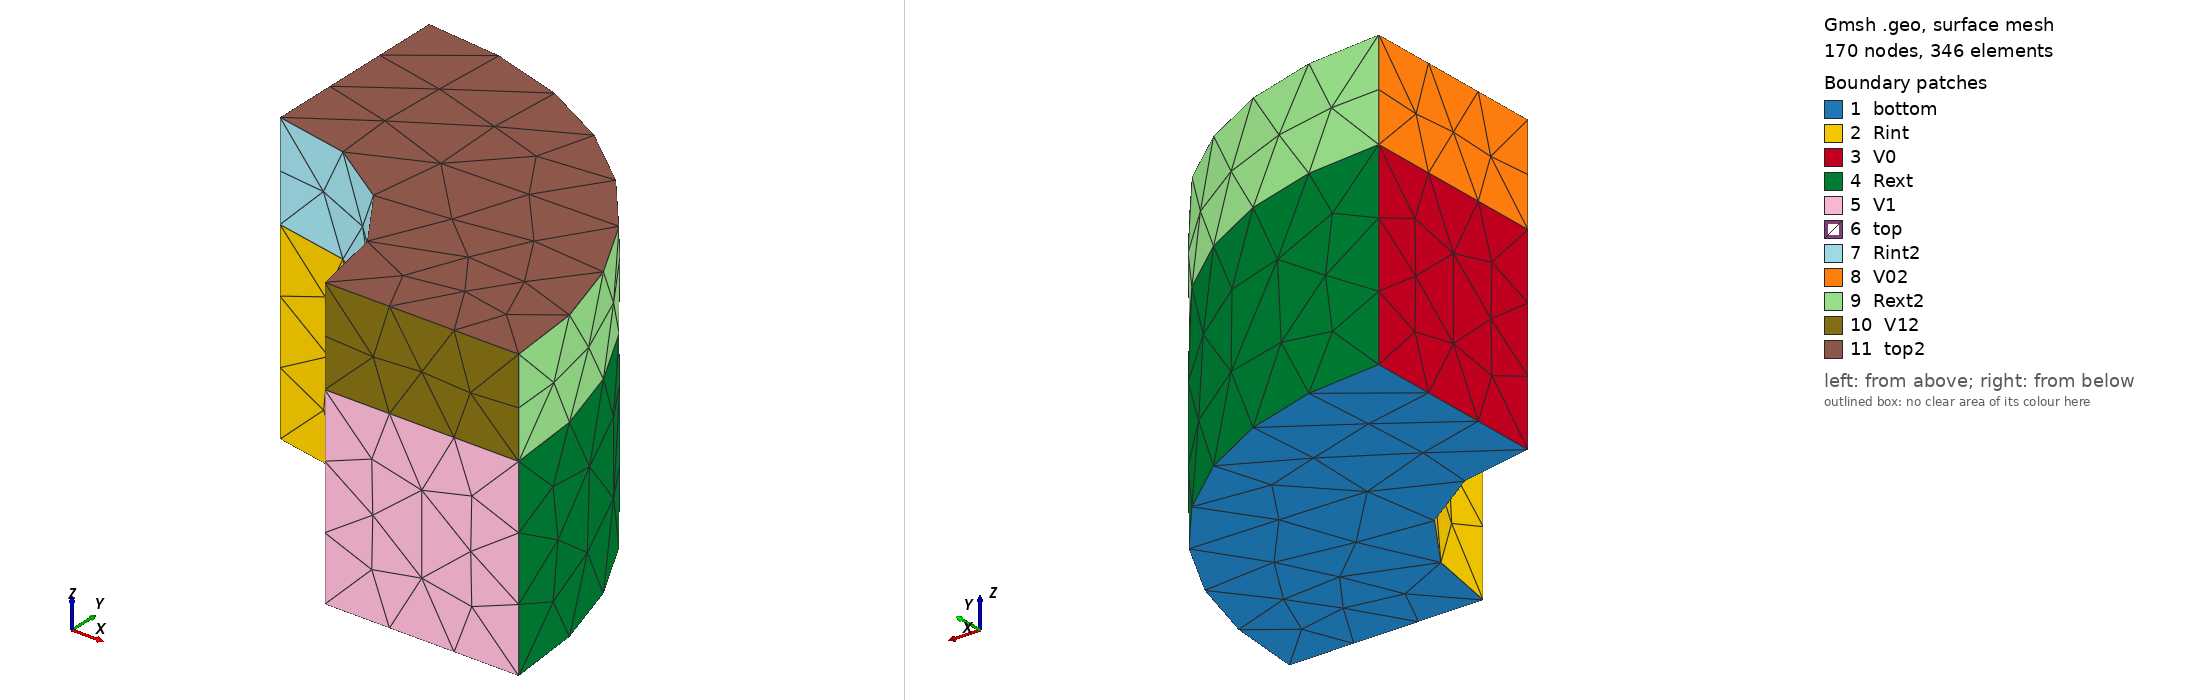

Gmsh geometry script, surface-meshed: 170 nodes, 346 surface elements. Boundary patches (legend numbers): 1 bottom, 2 Rint, 3 V0, 4 Rext, 5 V1, 6 top, 7 Rint2, 8 V02, 9 Rext2, 10 V12, 11 top2. Left view from above one corner, right view from below the opposite corner. Legend entries are the model's physical surfaces. The drawing asked Gmsh for element sizes between 1% and 20% of the model's largest extent; the script's own settings can give other sizes.

=== quarterturn-mult.geo (drawn) ===
h=0.5;

Point(1) = {0,0,0,h};
Point(2) = {1,0,0,h};
Point(3) = {0,1,0,h};
Point(4) = {0,2,0,h};
Point(5) = {2,0,0,h};

Circle(1) = {2,1,3};
Line(2) = {3,4};
Circle(3) = {4,1,5};
Line(4) = {5,2};

Line Loop(1) = {1,2,3,4};
Plane Surface(1) = {1};

out[] = Extrude{0,0,1} {Surface{1};};
out1[] = Extrude{0,0,0.5} {Surface{out[0]};};

Physical Volume("omega") = {out[1]};
Physical Surface("top") = {out[0]};
Physical Surface("bottom") = {1};
Physical Surface("Rint") = {out[2]};
Physical Surface("V0") = {out[3]};
Physical Surface("Rext") = {out[4]};
Physical Surface("V1") = {out[5]};

Physical Volume("omega2") = {out1[1]};
Physical Surface("top2") = {out1[0]};
Physical Surface("Rint2") = {out1[2]};
Physical Surface("V02") = {out1[3]};
Physical Surface("Rext2") = {out1[4]};
Physical Surface("V12") = {out1[5]};
